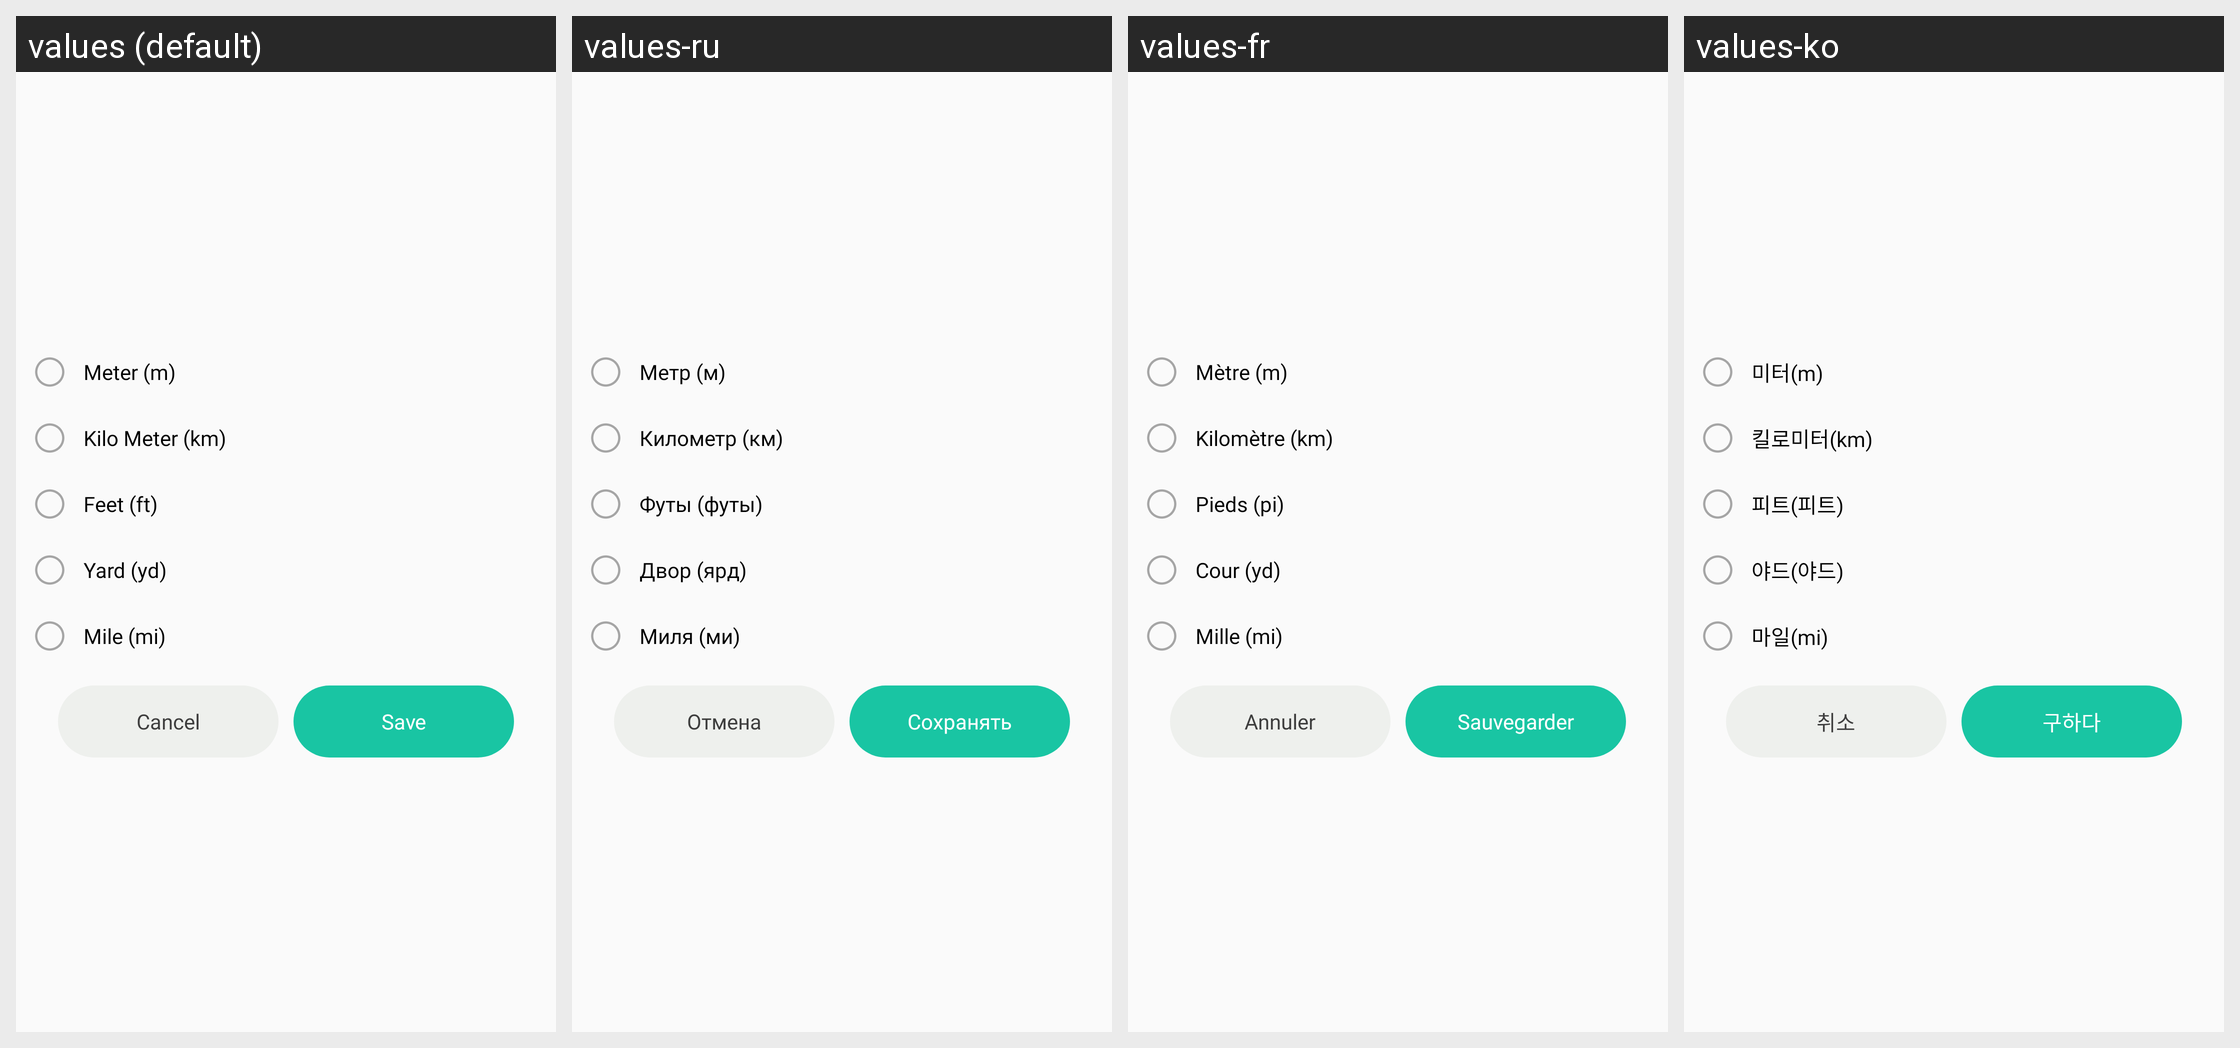

For this localized Android screen grid, give each drawn string resource with its value in every locale shown.
Android screen res/layout/car_dialog_choose_unit.xml rendered under 4 locales, left to right: values (default), values-ru, values-fr, values-ko. Device: Nexus 5 (rendered at 1080×1920; each locale shown at half size, 540×960, under a caption strip naming it); theme Theme.GPSCameraLocationOnPhoto.
Other locales in the repository, not shown: values-ar, values-bn, values-de, values-en, values-es, values-hi, values-in, values-it, values-pt.
Strings drawn on this screen, with the default value and each locale's value (text and hints the layout hard-codes, and strings that could not be matched under every locale, appear in the picture but are not listed):

meter_m
  values: Meter (m)
  values-ru: Метр (м)
  values-fr: Mètre (m)
  values-ko: 미터(m)

kilo_meter_km
  values: Kilo Meter (km)
  values-ru: Километр (км)
  values-fr: Kilomètre (km)
  values-ko: 킬로미터(km)

feet_ft
  values: Feet (ft)
  values-ru: Футы (футы)
  values-fr: Pieds (pi)
  values-ko: 피트(피트)

yard_yd
  values: Yard (yd)
  values-ru: Двор (ярд)
  values-fr: Cour (yd)
  values-ko: 야드(야드)

mile_mi
  values: Mile (mi)
  values-ru: Миля (ми)
  values-fr: Mille (mi)
  values-ko: 마일(mi)

cancel
  values: Cancel
  values-ru: Отмена
  values-fr: Annuler
  values-ko: 취소

save
  values: Save
  values-ru: Сохранять
  values-fr: Sauvegarder
  values-ko: 구하다
